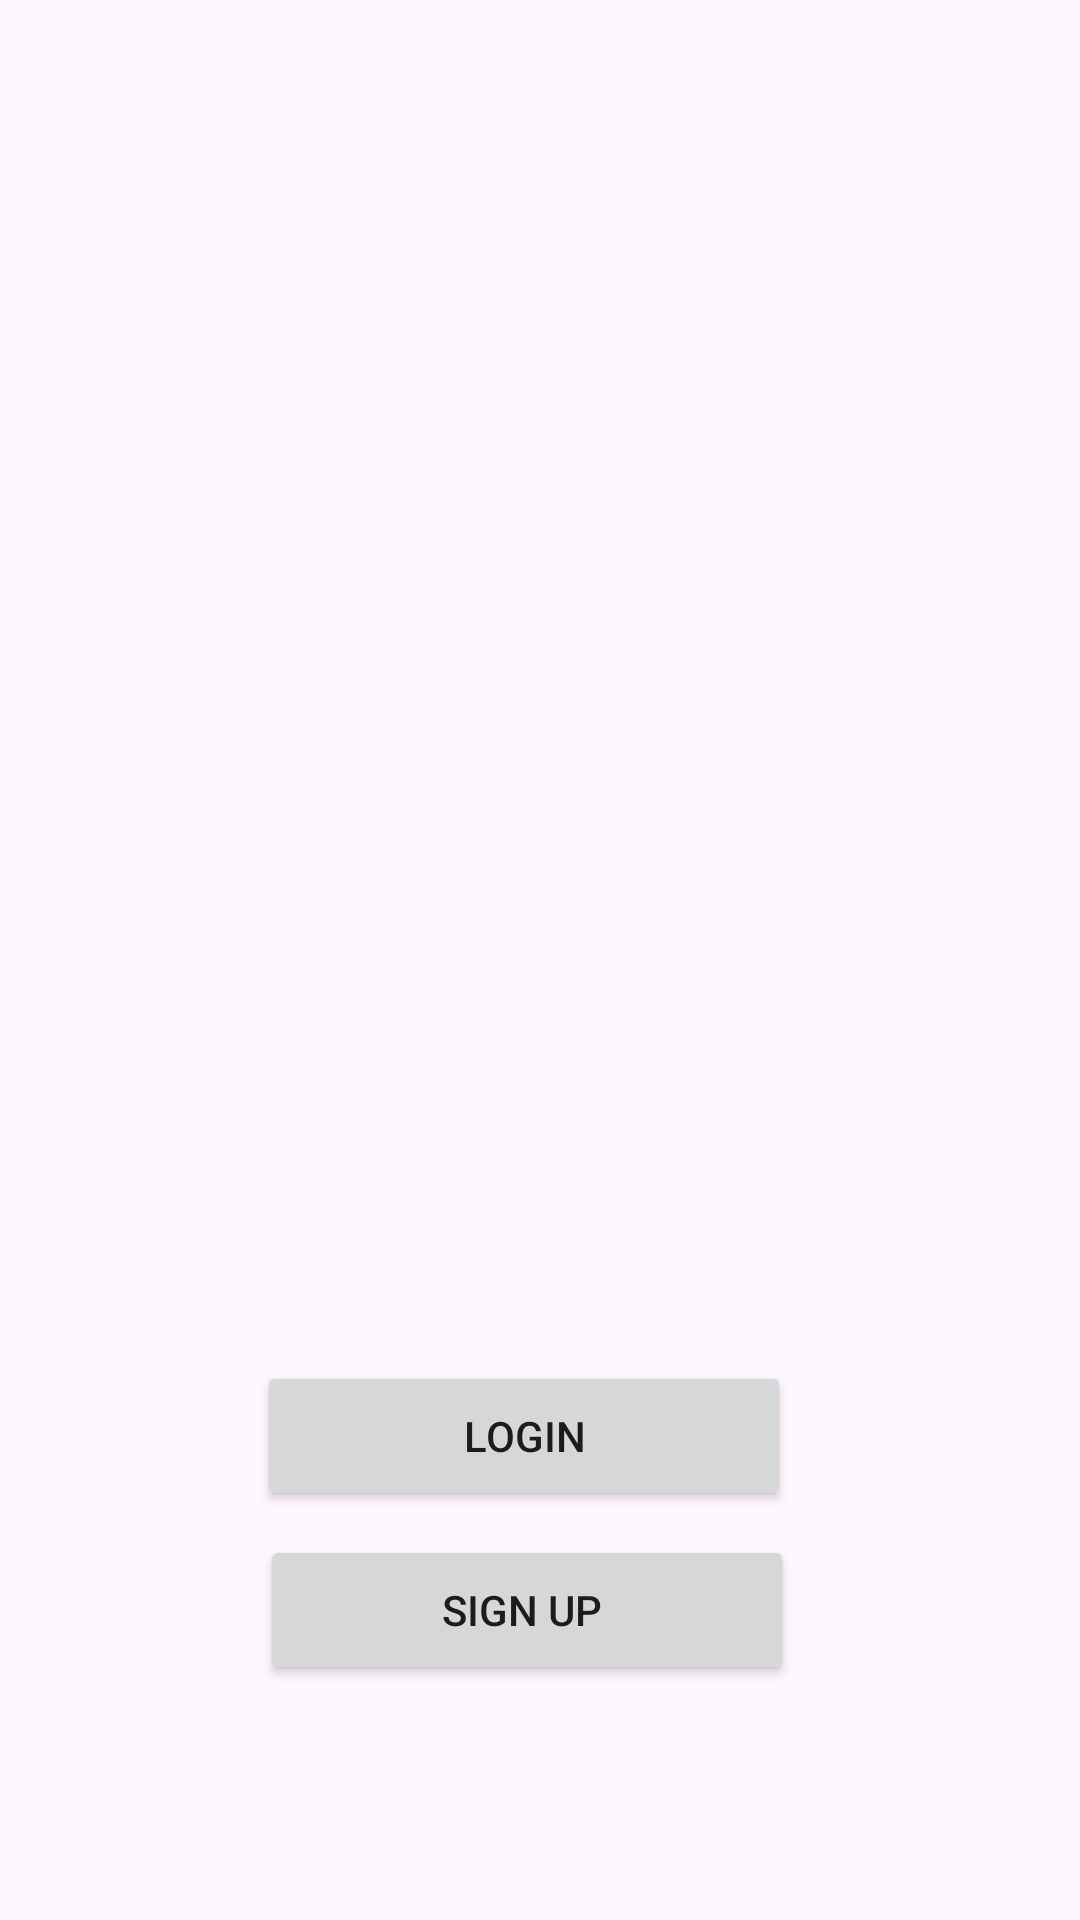

Layout XML and referenced resources for this Android screen:
<!-- AndroidManifest.xml: application theme Theme.MAD_practical4_21012011141 -->
<!-- res/layout/activity_main.xml -->
<?xml version="1.0" encoding="utf-8"?>
<androidx.constraintlayout.widget.ConstraintLayout xmlns:android="http://schemas.android.com/apk/res/android"
    xmlns:app="http://schemas.android.com/apk/res-auto"
    xmlns:tools="http://schemas.android.com/tools"
    android:layout_width="match_parent"
    android:layout_height="match_parent"
    tools:context=".MainActivity">

    <Button
        android:id="@+id/button5"
        android:layout_width="178dp"
        android:layout_height="50dp"
        android:layout_marginStart="111dp"
        android:layout_marginTop="501dp"
        android:layout_marginEnd="122dp"
        android:layout_marginBottom="4dp"
        android:text="Login"
        app:layout_constraintBottom_toTopOf="@+id/button6"
        app:layout_constraintEnd_toEndOf="parent"
        app:layout_constraintStart_toStartOf="parent"
        app:layout_constraintTop_toTopOf="parent" />

    <Button
        android:id="@+id/button6"
        android:layout_width="178dp"
        android:layout_height="50dp"
        android:layout_marginStart="112dp"
        android:layout_marginTop="4dp"
        android:layout_marginEnd="121dp"
        android:layout_marginBottom="126dp"
        android:text="Sign Up
"
        app:layout_constraintBottom_toBottomOf="parent"
        app:layout_constraintEnd_toEndOf="parent"
        app:layout_constraintStart_toStartOf="parent"
        app:layout_constraintTop_toBottomOf="@+id/button5" />
</androidx.constraintlayout.widget.ConstraintLayout>
<!-- resources referenced by this layout -->
<resources>
  <style name="Theme.MAD_practical4_21012011141" parent="Base.Theme.MAD_practical4_21012011141" />
  <style name="Base.Theme.MAD_practical4_21012011141" parent="Theme.Material3.DayNight.NoActionBar">
          
          
      </style>
</resources>
